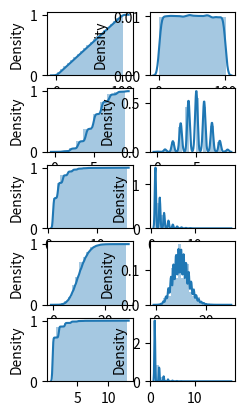

This figure's Python source:
import random
import numpy as np
import seaborn as sns
import matplotlib.pyplot as plt
import math

n = 10
size = 100000
mu = 10
N = 10
p = 0.5
ILOW = 1
IUP = 100

def cumulative_dist_function_graph(arr):
  kwargs = {'cumulative': True}
  sns.distplot(arr, bins=20, hist_kws = kwargs, kde_kws=kwargs)

def probability_density_function_graph(arr):
  sns.distplot(arr, bins=20, kde=True)



def ravn(ILOW, IUP,size):
  arr = []
  for i in range(size):
    arr.append((IUP - ILOW + 1)*random.random() + ILOW)
  return arr


def bin_general(size, n, p):
  pk = [math.factorial(n) / math.factorial(r) / math.factorial(n - r) * p ** r * (1 - p) ** (n - r) for r in range(n)]
  arr = []
  for i in range(size):
    r = random.random()
    for j in range(n):
      r -= pk[j]
      if r <= 0:
        arr.append(j)
        break
  return arr


def bin_rekur(size,n,p):
  arr = []
  for i in range(size):
    pk = (1 - p) ** n
    r = random.random()
    for j in range(n):
      r -= pk
      if r <= 0:
        arr.append(j)
        break
      pk = pk*((n - j) / (j + 1)) * (p / (1 - p))  
  return arr


def rekur_geom1 (size,p):
  arr = []
  for i in range(size):
    pk = p
    r = random.random()
    j=1
    while r > 0:
      r -= pk
      if r <= 0:
        arr.append(j)
        break
      pk = pk*(1-p)
      j = j + 1
  return arr


def rekur_geom2 (size,p):
  arr = []
  for i in range(size):
    j=1
    while True:
      r = random.random()
      if r <= p:
        arr.append(j)
        break
      j = j + 1
  return arr


def rekur_geom3 (size,p):
  arr = [math.floor(math.log(random.random())/math.log(1-p)+1) for i in range(size)]
  return  arr


def puas1(size,mu):
  arr = []
  for i in range(size):
    pk = math.e ** (-mu)
    r = random.random()
    j = 1
    while True:
      r -= pk
      if r <= 0:
        arr.append(j)
        break
      pk = pk*mu/j
      j = j + 1
  return arr


def puas2(size,mu):
  arr = [] 
  for i in range(size):
    r = random.random() 
    j = 0 
    while r >= math.exp(-mu):
      r *= random.random() 
      j += 1
    arr.append(j)
  return arr


def log(size,p):
  arr = []
  alpha = 1 / math.log(p)
  q = 1 - p
  for i in range(size):
    j = 1
    pk = -alpha*q**j/j
    r = random.random()
    while True:
      r -= pk
      if r <= 0:
        arr.append(j)
        break
      j = j + 1
      pk = -alpha*q**j/j
  return arr



def M(arr):
  M = sum(arr)/len(arr)
  return M


def D(M,arr):
  D = 0
  for i in arr:
    D += (i - M)**2

  D /= len(arr)
  return D


print("Uniform:")
mat = M(ravn(ILOW, IUP, size))
dis = D(mat,ravn(ILOW, IUP, size))
print('M = ' + str(mat) + '  M = 50.5 ' + '  M = ' + str(mat-50.5))
print('D = ' + str(dis) + '  D = 833.25 ' + '  D = ' + str(dis-833.25))

print("Binominal general:")
mat = M(bin_general(size, n, p))
dis = D(mat,bin_general(size, n, p))
print('M = ' + str(mat) + '  M = 5.0 ' + '  M = ' + str(mat-5.0))
print('D = ' + str(dis) + '  D = 2.5 ' + '  D = ' + str(dis-2.5))

print("Binominal rekur:")
mat = M(bin_rekur(size, n, p))
dis = D(mat,bin_rekur(size, n, p))
print('M = ' + str(mat) + '  M = 5.0 ' + '  M = ' + str(mat-5.0))
print('D = ' + str(dis) + '  D = 2.5 ' + '  D = ' + str(dis-2.5))

print("Geometric rekur1:")
mat = M(rekur_geom1(size, p))
dis = D(mat,rekur_geom1(size, p))
print('M = ' + str(mat) + '  M = 2.0 ' + '  M = ' + str(mat-2.0))
print('D = ' + str(dis) + '  D = 2.2 ' + '  D = ' + str(dis-2.2))

print("Geometric rekur2:")
mat = M(rekur_geom2(size, p))
dis = D(mat,rekur_geom2(size, p))
print('M = ' + str(mat) + '  M = 2.0 ' + '  M = ' + str(mat-2.0))
print('D = ' + str(dis) + '  D = 2.2 ' + '  D = ' + str(dis-2.2))

print("Geometric rekur3:")
mat = M(rekur_geom3(size, p))
dis = D(mat,rekur_geom3(size, p))
print('M = ' + str(mat) + '  M = 2.0 ' + '  M = ' + str(mat-2.0))
print('D = ' + str(dis) + '  D = 2.2 ' + '  D = ' + str(dis-2.2))

print("Poisson alg1:")
mat = M(puas1(size, mu))
dis = D(mat,puas1(size, mu))
print('M = ' + str(mat) + '  M = 10.0 ' + '  M = ' + str(mat-10.0))
print('D = ' + str(dis) + '  D = 10.0 ' + '  D = ' + str(dis-10.0))

print("Poisson alg2:")
mat = M(puas2(size, mu))
dis = D(mat,puas2(size, mu))
print('M = ' + str(mat) + '  M = 10.0 ' + '  M = ' + str(mat-10.0))
print('D = ' + str(dis) + '  D = 10.0 ' + '  D = ' + str(dis-10.0))

print("Logarithmic:")
mat = M(log(size, p))
dis = D(mat,log(size, p))
print('M = ' + str(mat) + '  M = 1.44270 ' + '  M = ' + str(mat-1.44270))
print('D = ' + str(dis) + '  D = 0.80402 ' + '  D = ' + str(dis-0.80402))


plt.subplot(5, 5, 1)
cumulative_dist_function_graph(ravn(ILOW, IUP, size))
plt.subplot(5, 5, 2)
probability_density_function_graph(ravn(ILOW, IUP, size))


plt.subplot(5, 5, 6)
cumulative_dist_function_graph(bin_rekur(size, n, p))
plt.subplot(5, 5, 7)
probability_density_function_graph(bin_rekur(size, n, p))


plt.subplot(5, 5, 11)
cumulative_dist_function_graph(rekur_geom3(size, p))
plt.subplot(5, 5, 12)
probability_density_function_graph(rekur_geom3(size, p))


plt.subplot(5, 5, 16)
cumulative_dist_function_graph(puas2(size, mu))
plt.subplot(5, 5, 17)
probability_density_function_graph(puas2(size, mu))


plt.subplot(5, 5, 21)
cumulative_dist_function_graph(log(size, p))
plt.subplot(5, 5, 22)
probability_density_function_graph(log(size, p))

mng = plt.get_current_fig_manager()
mng.full_screen_toggle()
plt.show()
